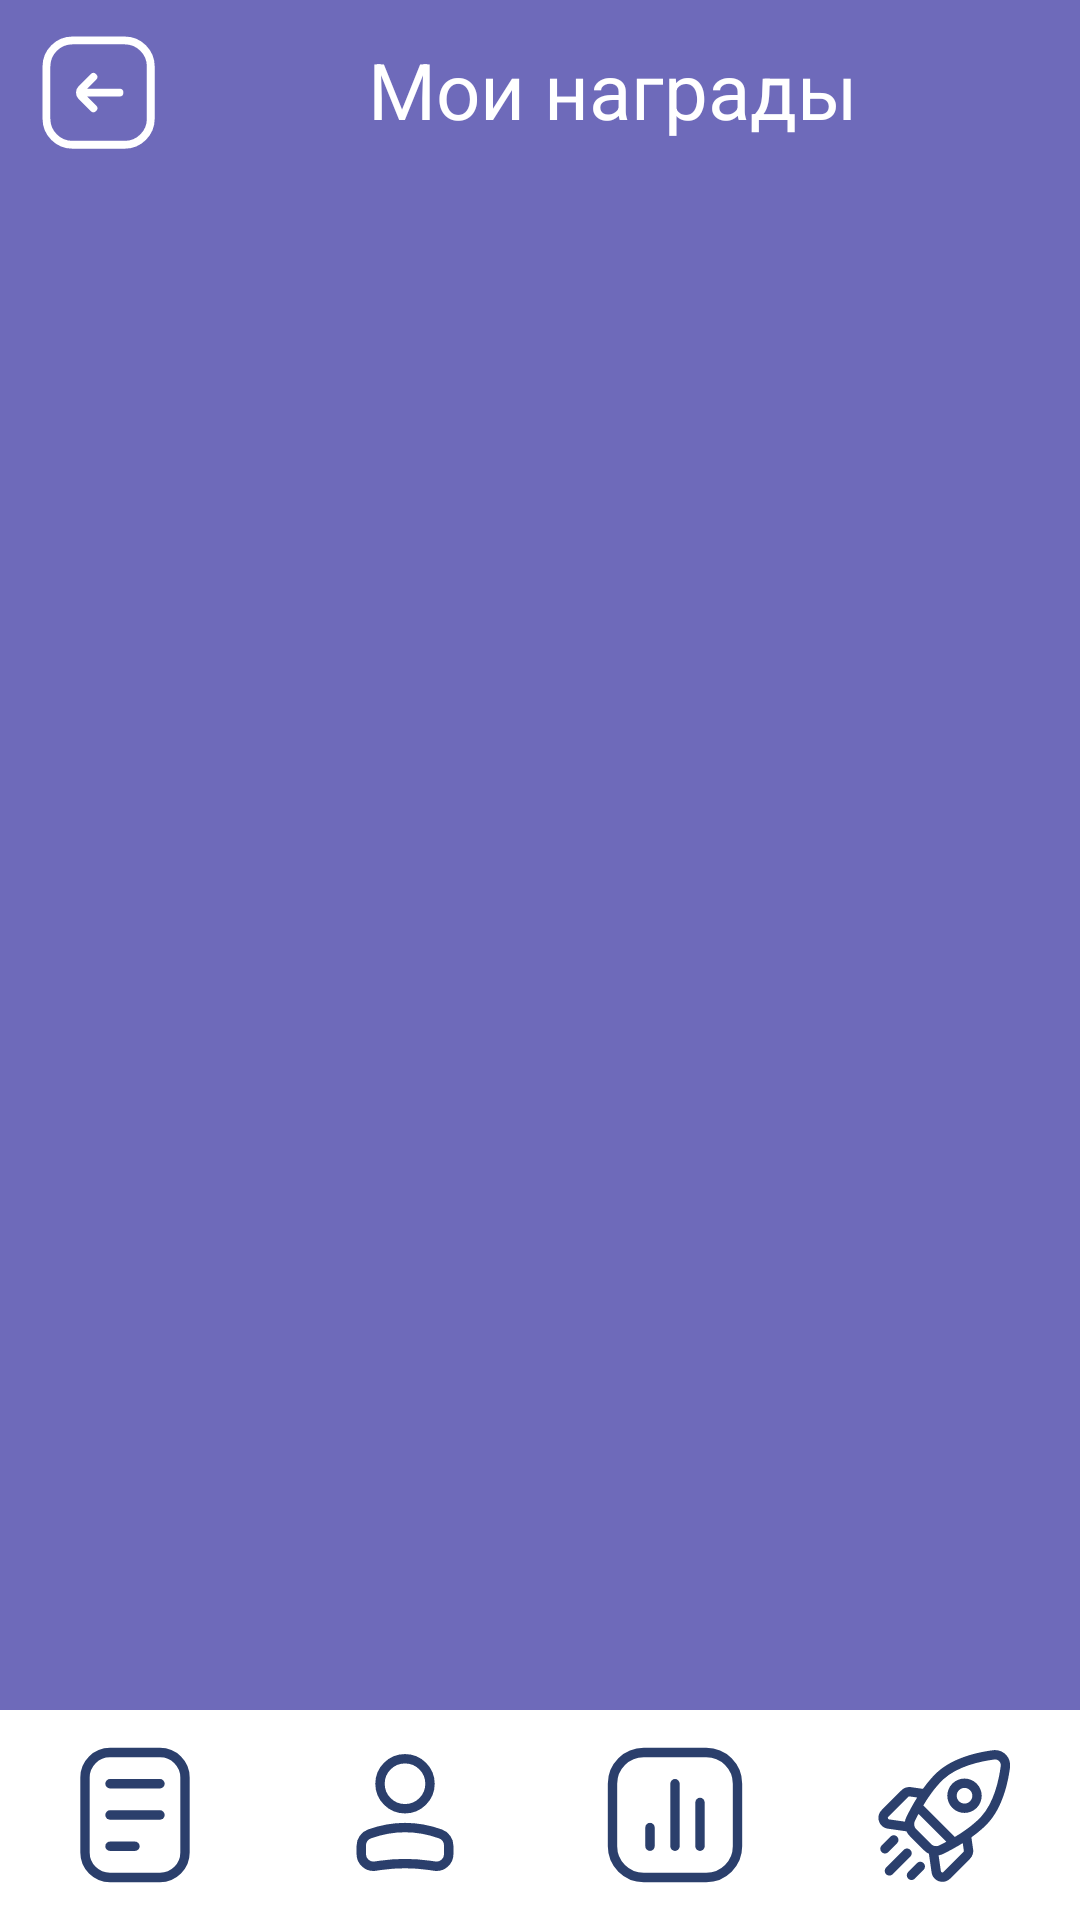

Here is an Android app screen rendered from its layout file. Give the layout XML and the strings, colors and styles it references.
<!-- AndroidManifest.xml: application theme Theme.TimeManager -->
<!-- res/layout/activity_my_awards.xml -->
<?xml version="1.0" encoding="utf-8"?>
<LinearLayout xmlns:android="http://schemas.android.com/apk/res/android"
    xmlns:app="http://schemas.android.com/apk/res-auto"
    xmlns:tools="http://schemas.android.com/tools"
    android:layout_width="match_parent"
    android:layout_height="match_parent"
    android:background="@color/main"
    android:orientation="vertical"
    android:weightSum="100"
    tools:context=".ui.screens.my_children.MyChildrenActivity">

    <LinearLayout
        android:layout_width="match_parent"
        android:layout_height="wrap_content"
        android:layout_weight="1"
        android:orientation="vertical">

        <LinearLayout
            android:layout_width="match_parent"
            android:layout_height="wrap_content"
            android:gravity="center_vertical"
            android:orientation="horizontal">

            <ImageButton
                android:id="@+id/button_back"
                android:layout_width="wrap_content"
                android:layout_height="wrap_content"
                android:backgroundTint="@color/transparent"
                android:src="@drawable/ic_arrow_left" />

            <TextView
                android:layout_width="match_parent"
                android:layout_height="wrap_content"
                android:layout_marginRight="15dp"
                android:text="@string/my_awards"
                android:textAlignment="center"
                android:textColor="@color/white"
                android:textSize="26sp" />

        </LinearLayout>

    </LinearLayout>


    <androidx.recyclerview.widget.RecyclerView
        android:id="@+id/recycle_view_my_awards_list"
        android:layout_width="match_parent"
        android:layout_height="wrap_content"
        android:layout_weight="99"
        android:orientation="vertical" />

    <androidx.appcompat.widget.LinearLayoutCompat
        android:id="@+id/test"
        android:layout_width="match_parent"
        android:layout_height="wrap_content"
        android:layout_marginStart="0dp"
        android:layout_marginTop="0dp"
        android:layout_marginEnd="0dp"
        android:layout_marginBottom="0dp"
        android:layout_weight="3"
        android:orientation="horizontal"
        android:padding="0dp"
        android:weightSum="4">

        <com.google.android.material.card.MaterialCardView
            android:id="@+id/button_tasks"
            android:layout_width="wrap_content"
            android:layout_height="wrap_content"
            android:layout_weight="1"
            app:cardCornerRadius="0dp">

            <ImageView
                android:layout_width="wrap_content"
                android:layout_height="wrap_content"
                android:layout_gravity="center"
                android:layout_marginVertical="10dp"
                android:src="@drawable/ic_list" />
        </com.google.android.material.card.MaterialCardView>

        <com.google.android.material.card.MaterialCardView
            android:id="@+id/button_profile"
            android:layout_width="wrap_content"
            android:layout_height="wrap_content"
            android:layout_weight="1"
            app:cardCornerRadius="0dp">

            <ImageView
                android:layout_width="wrap_content"
                android:layout_height="wrap_content"
                android:layout_gravity="center"
                android:layout_marginVertical="10dp"
                android:src="@drawable/ic_profile" />
        </com.google.android.material.card.MaterialCardView>

        <com.google.android.material.card.MaterialCardView
            android:id="@+id/button_statistics"
            android:layout_width="wrap_content"
            android:layout_height="wrap_content"
            android:layout_weight="1"
            app:cardCornerRadius="0dp">

            <ImageView
                android:layout_width="wrap_content"
                android:layout_height="wrap_content"
                android:layout_gravity="center"
                android:layout_marginVertical="10dp"
                android:src="@drawable/ic_statistics" />
        </com.google.android.material.card.MaterialCardView>

        <com.google.android.material.card.MaterialCardView
            android:id="@+id/button_awards"
            android:layout_width="wrap_content"
            android:layout_height="wrap_content"
            android:layout_weight="1"
            app:cardCornerRadius="0dp">

            <ImageView
                android:layout_width="wrap_content"
                android:layout_height="wrap_content"
                android:layout_gravity="center"
                android:layout_marginVertical="10dp"
                android:src="@drawable/ic_leader_board" />
        </com.google.android.material.card.MaterialCardView>

    </androidx.appcompat.widget.LinearLayoutCompat>

</LinearLayout>
<!-- resources referenced by this layout -->
<resources>
  <color name="main">#6e6aba</color>
  <color name="transparent">#00FFFFFF</color>
  <color name="white">#FFFFFFFF</color>
  <!-- drawable ic_arrow_left (drawable) -->
  <vector xmlns:android="http://schemas.android.com/apk/res/android"
      android:width="40dp"
      android:height="40dp"
      android:viewportWidth="23"
      android:viewportHeight="23">
    <path
        android:pathData="M11,9L8.707,11.293C8.317,11.683 8.317,12.317 8.707,12.707L11,15M9,12H16M7,22H17C19.761,22 22,19.761 22,17V7C22,4.239 19.761,2 17,2H7C4.239,2 2,4.239 2,7V17C2,19.761 4.239,22 7,22Z"
        android:strokeWidth="1.5"
        android:fillColor="#00000000"
        android:strokeColor="@color/white"
        android:strokeLineCap="round"/>
  </vector>
  <!-- drawable ic_list (drawable) -->
  <vector android:height="50dp" android:viewportHeight="24"
      android:viewportWidth="24" android:width="50dp" xmlns:android="http://schemas.android.com/apk/res/android">
      <path android:fillColor="#00000000"
          android:pathData="M8,2L16,2A4,4 0,0 1,20 6L20,18A4,4 0,0 1,16 22L8,22A4,4 0,0 1,4 18L4,6A4,4 0,0 1,8 2z"
          android:strokeColor="#2B3F6C" android:strokeWidth="1.5"/>
      <path android:fillColor="#00000000" android:pathData="M8,7H16"
          android:strokeColor="#2B3F6C" android:strokeLineCap="round" android:strokeWidth="1.5"/>
      <path android:fillColor="#00000000" android:pathData="M8,12H16"
          android:strokeColor="#2B3F6C" android:strokeLineCap="round" android:strokeWidth="1.5"/>
      <path android:fillColor="#00000000" android:pathData="M8,17H12"
          android:strokeColor="#2B3F6C" android:strokeLineCap="round" android:strokeWidth="1.5"/>
  </vector>
  <!-- drawable ic_profile (drawable) -->
  <vector android:height="50dp" android:viewportHeight="24"
      android:viewportWidth="24" android:width="50dp" xmlns:android="http://schemas.android.com/apk/res/android">
      <path android:fillColor="#00000000"
          android:pathData="M12,7m4,0a4,4 0,1 0,-8 0a4,4 0,1 0,8 0"
          android:strokeColor="#2B3F6C" android:strokeWidth="1.5"/>
      <path android:fillColor="#00000000"
          android:pathData="M5,16.935C5,16.074 5.541,15.307 6.351,15.017V15.017C10.004,13.713 13.996,13.713 17.649,15.017V15.017C18.459,15.307 19,16.074 19,16.935V18.25C19,19.438 17.948,20.35 16.773,20.182L15.818,20.045C13.286,19.684 10.714,19.684 8.182,20.045L7.227,20.182C6.052,20.35 5,19.438 5,18.25V16.935Z"
          android:strokeColor="#2B3F6C" android:strokeWidth="1.5"/>
  </vector>
  <string name="my_awards">Мои награды</string>
  <style name="Theme.TimeManager" parent="Theme.MaterialComponents.DayNight.NoActionBar">
          
          <item name="colorPrimary">@color/main</item>
          <item name="colorPrimaryVariant">@color/main</item>
          <item name="colorOnPrimary">@color/white</item>
          
          <item name="colorSecondary">@color/teal_200</item>
          <item name="colorSecondaryVariant">@color/teal_700</item>
          <item name="colorOnSecondary">@color/black</item>
          
          <item name="android:statusBarColor">?attr/colorPrimaryVariant</item>
          
      </style>
  <color name="teal_200">#FF03DAC5</color>
  <color name="teal_700">#FF018786</color>
  <color name="black">#FF000000</color>
</resources>
